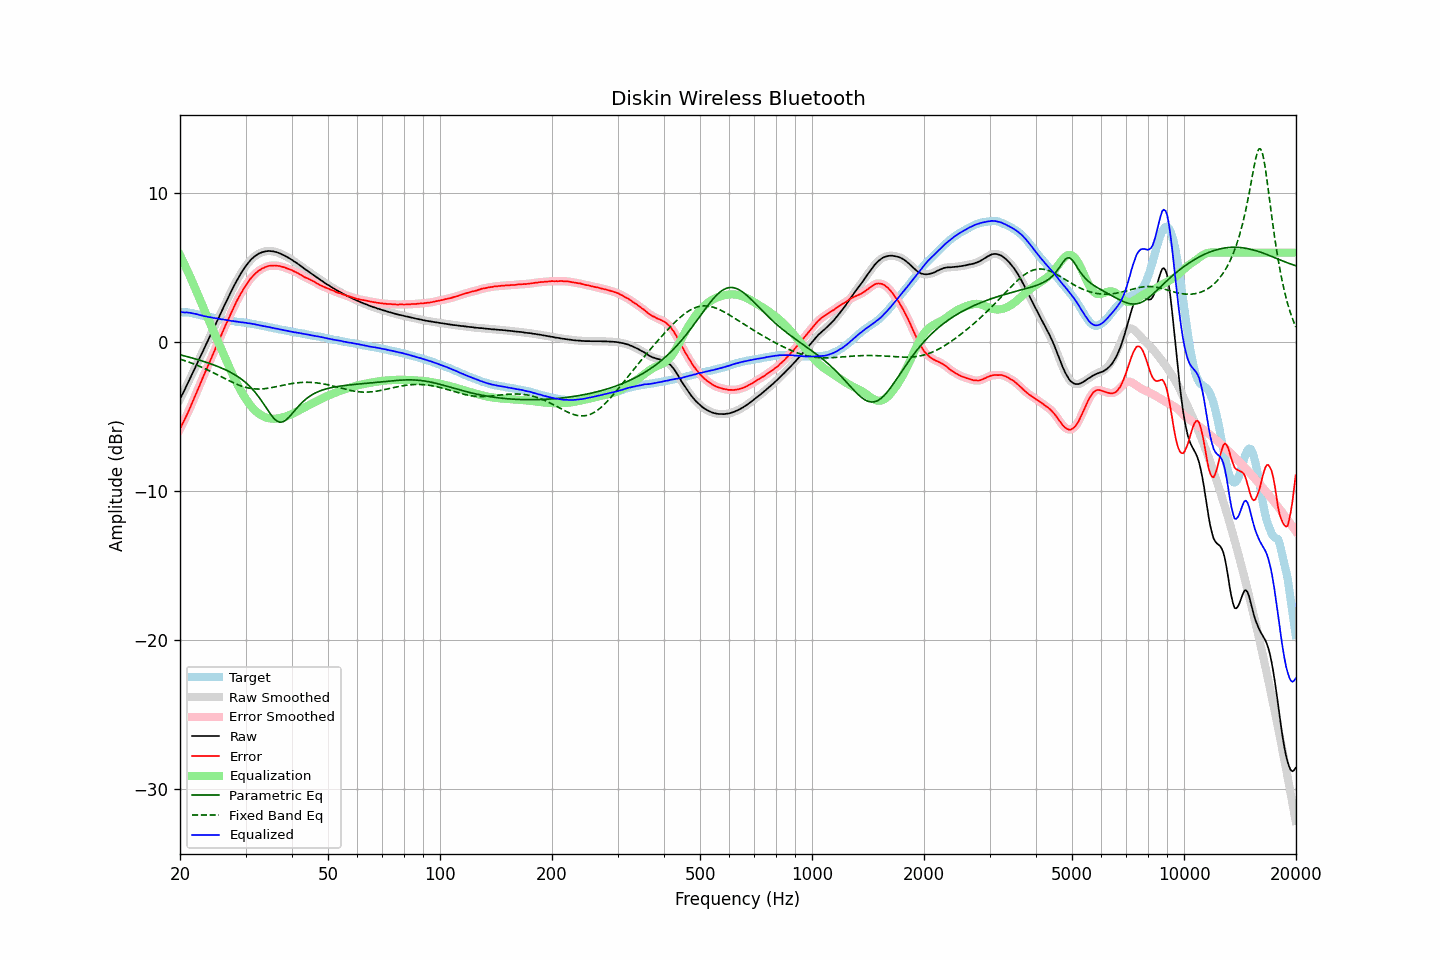

The file beside this chart, header and first rows:
frequency, raw, error, smoothed, error_smoothed, equalization, parametric_eq, fixed_band_eq, equalized_raw, equalized_smoothed, target
20.00, -3.81, -5.83, -3.81, -5.82, 5.83, -0.85, -1.14, 2.02, 2.02, 2.02
20.20, -3.60, -5.61, -3.60, -5.61, 5.61, -0.87, -1.18, 2.01, 2.01, 2.01
20.40, -3.39, -5.39, -3.39, -5.39, 5.39, -0.90, -1.21, 2.00, 2.00, 2.01
20.61, -3.17, -5.17, -3.17, -5.17, 5.16, -0.93, -1.25, 1.99, 2.00, 2.00
20.81, -2.94, -4.93, -2.94, -4.94, 4.93, -0.96, -1.28, 2.00, 1.99, 2.00
21.02, -2.72, -4.72, -2.72, -4.71, 4.70, -0.99, -1.32, 1.98, 1.98, 2.00
21.23, -2.49, -4.46, -2.49, -4.47, 4.46, -1.02, -1.36, 1.97, 1.97, 1.97
21.44, -2.27, -4.22, -2.27, -4.22, 4.22, -1.05, -1.40, 1.95, 1.95, 1.95
21.66, -2.04, -3.98, -2.04, -3.97, 3.97, -1.08, -1.44, 1.93, 1.93, 1.93
21.87, -1.82, -3.72, -1.81, -3.72, 3.72, -1.11, -1.48, 1.90, 1.91, 1.90
22.09, -1.58, -3.46, -1.58, -3.47, 3.47, -1.14, -1.52, 1.89, 1.88, 1.88
22.31, -1.35, -3.21, -1.35, -3.21, 3.21, -1.17, -1.57, 1.86, 1.86, 1.86
22.54, -1.12, -2.96, -1.12, -2.95, 2.95, -1.20, -1.61, 1.83, 1.83, 1.83
22.76, -0.89, -2.69, -0.89, -2.69, 2.69, -1.24, -1.66, 1.80, 1.80, 1.80
22.99, -0.66, -2.43, -0.66, -2.43, 2.44, -1.27, -1.71, 1.78, 1.78, 1.77
23.22, -0.44, -2.18, -0.43, -2.18, 2.18, -1.31, -1.75, 1.74, 1.75, 1.74
23.45, -0.20, -1.92, -0.21, -1.93, 1.93, -1.34, -1.80, 1.73, 1.72, 1.72
23.69, 0.02, -1.68, 0.02, -1.68, 1.68, -1.38, -1.85, 1.70, 1.70, 1.70
23.92, 0.25, -1.43, 0.25, -1.43, 1.43, -1.41, -1.91, 1.69, 1.69, 1.68
24.16, 0.48, -1.19, 0.48, -1.19, 1.19, -1.45, -1.96, 1.67, 1.66, 1.67
24.40, 0.70, -0.94, 0.71, -0.94, 0.94, -1.49, -2.01, 1.64, 1.64, 1.65
24.65, 0.93, -0.70, 0.93, -0.70, 0.69, -1.53, -2.07, 1.62, 1.62, 1.63
24.89, 1.16, -0.44, 1.16, -0.44, 0.44, -1.57, -2.12, 1.61, 1.60, 1.61
25.14, 1.39, -0.19, 1.39, -0.20, 0.19, -1.61, -2.18, 1.59, 1.59, 1.59
25.39, 1.62, 0.06, 1.62, 0.05, -0.06, -1.66, -2.23, 1.57, 1.57, 1.57
25.65, 1.85, 0.29, 1.85, 0.30, -0.31, -1.70, -2.29, 1.54, 1.55, 1.56
25.91, 2.09, 0.56, 2.09, 0.56, -0.55, -1.75, -2.34, 1.53, 1.53, 1.53
26.16, 2.32, 0.81, 2.32, 0.80, -0.80, -1.79, -2.40, 1.52, 1.52, 1.51
26.43, 2.55, 1.05, 2.55, 1.05, -1.05, -1.84, -2.45, 1.50, 1.50, 1.49
26.69, 2.77, 1.29, 2.77, 1.29, -1.29, -1.89, -2.51, 1.48, 1.48, 1.48
26.96, 3.00, 1.54, 2.99, 1.53, -1.54, -1.95, -2.56, 1.46, 1.46, 1.46
27.23, 3.22, 1.77, 3.22, 1.77, -1.77, -2.00, -2.62, 1.44, 1.44, 1.45
27.50, 3.43, 2.00, 3.43, 2.00, -2.01, -2.06, -2.67, 1.42, 1.43, 1.43
27.77, 3.65, 2.24, 3.65, 2.24, -2.24, -2.12, -2.72, 1.41, 1.41, 1.41
28.05, 3.86, 2.46, 3.86, 2.47, -2.46, -2.18, -2.77, 1.40, 1.40, 1.40
28.33, 4.06, 2.69, 4.06, 2.69, -2.68, -2.25, -2.81, 1.38, 1.38, 1.37
28.62, 4.26, 2.90, 4.25, 2.90, -2.89, -2.32, -2.86, 1.37, 1.36, 1.36
28.90, 4.44, 3.09, 4.44, 3.09, -3.09, -2.39, -2.90, 1.35, 1.35, 1.36
29.19, 4.62, 3.29, 4.62, 3.28, -3.29, -2.47, -2.94, 1.33, 1.34, 1.33
29.48, 4.80, 3.47, 4.80, 3.47, -3.47, -2.55, -2.98, 1.33, 1.32, 1.33
29.78, 4.96, 3.65, 4.96, 3.65, -3.65, -2.63, -3.01, 1.31, 1.31, 1.31
30.08, 5.12, 3.82, 5.11, 3.81, -3.82, -2.73, -3.04, 1.30, 1.29, 1.30
30.38, 5.25, 3.97, 5.26, 3.98, -3.98, -2.82, -3.07, 1.27, 1.28, 1.28
30.68, 5.39, 4.13, 5.39, 4.13, -4.13, -2.92, -3.09, 1.26, 1.26, 1.26
30.99, 5.52, 4.28, 5.51, 4.27, -4.26, -3.03, -3.11, 1.25, 1.25, 1.24
31.30, 5.62, 4.39, 5.62, 4.40, -4.39, -3.15, -3.12, 1.23, 1.23, 1.23
31.61, 5.72, 4.51, 5.72, 4.51, -4.51, -3.27, -3.13, 1.21, 1.21, 1.21
31.93, 5.80, 4.62, 5.80, 4.61, -4.61, -3.40, -3.14, 1.18, 1.19, 1.18
32.24, 5.87, 4.71, 5.87, 4.71, -4.71, -3.53, -3.15, 1.16, 1.16, 1.16
32.57, 5.94, 4.80, 5.93, 4.79, -4.79, -3.68, -3.15, 1.15, 1.14, 1.14
32.89, 5.98, 4.85, 5.99, 4.86, -4.86, -3.82, -3.14, 1.12, 1.12, 1.13
33.22, 6.03, 4.93, 6.03, 4.93, -4.93, -3.98, -3.14, 1.10, 1.10, 1.10
33.55, 6.06, 4.98, 6.06, 4.98, -4.98, -4.14, -3.13, 1.08, 1.08, 1.08
33.89, 6.09, 5.04, 6.09, 5.03, -5.03, -4.30, -3.12, 1.06, 1.06, 1.05
34.23, 6.10, 5.06, 6.11, 5.07, -5.07, -4.47, -3.10, 1.03, 1.04, 1.04
34.57, 6.12, 5.11, 6.11, 5.10, -5.10, -4.63, -3.09, 1.02, 1.01, 1.01
34.92, 6.11, 5.12, 6.11, 5.12, -5.12, -4.79, -3.07, 0.99, 0.99, 0.99
35.27, 6.10, 5.13, 6.10, 5.13, -5.13, -4.93, -3.05, 0.97, 0.97, 0.97
35.62, 6.09, 5.14, 6.09, 5.14, -5.14, -5.07, -3.03, 0.95, 0.95, 0.95
35.97, 6.06, 5.14, 6.06, 5.14, -5.14, -5.18, -3.01, 0.92, 0.93, 0.92
... 635 more rows
